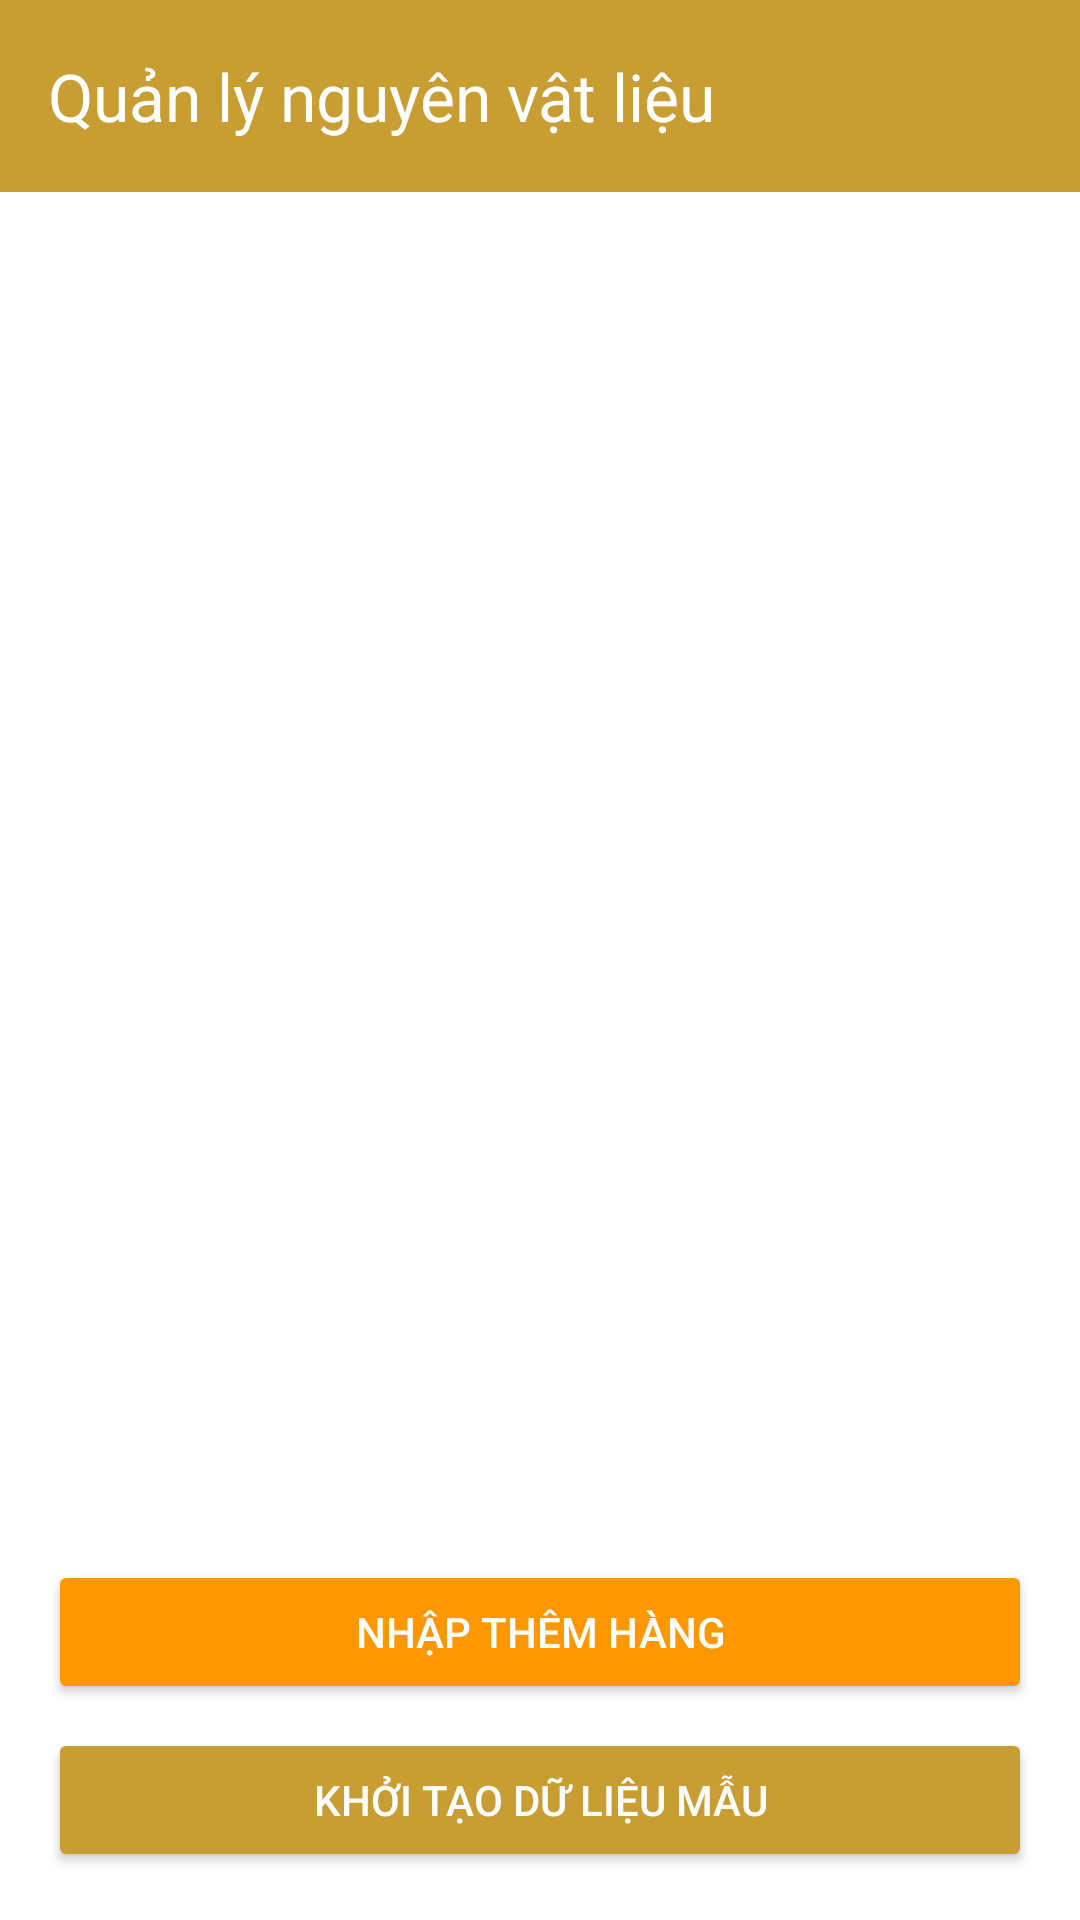

Write the Android layout XML for this screen, with the resource values it uses.
<!-- AndroidManifest.xml: application theme Theme.MilkTeaManagement -->
<!-- res/layout/activity_manage_materials.xml -->
<?xml version="1.0" encoding="utf-8"?>
<RelativeLayout xmlns:android="http://schemas.android.com/apk/res/android"
    xmlns:app="http://schemas.android.com/apk/res-auto"
    android:layout_width="match_parent"
    android:layout_height="match_parent"
    android:background="@color/white">

    <androidx.appcompat.widget.Toolbar
        android:id="@+id/toolbar"
        android:layout_width="match_parent"
        android:layout_height="?attr/actionBarSize"
        android:background="@color/primaryColor"
        app:title="Quản lý nguyên vật liệu"
        app:titleTextColor="@color/white" />

    <androidx.recyclerview.widget.RecyclerView
        android:id="@+id/rvMaterials"
        android:layout_width="match_parent"
        android:layout_height="match_parent"
        android:layout_above="@+id/layoutButtons"
        android:layout_below="@id/toolbar"
        android:padding="8dp" />

    <LinearLayout
        android:id="@+id/layoutButtons"
        android:layout_width="match_parent"
        android:layout_height="wrap_content"
        android:layout_alignParentBottom="true"
        android:orientation="vertical"
        android:padding="16dp">

        <Button
            android:id="@+id/btnRestock"
            android:layout_width="match_parent"
            android:layout_height="wrap_content"
            android:layout_marginBottom="8dp"
            android:backgroundTint="#FF9800"
            android:text="Nhập thêm hàng"
            android:textColor="@color/white" />

        <Button
            android:id="@+id/btnInitMaterials"
            android:layout_width="match_parent"
            android:layout_height="wrap_content"
            android:backgroundTint="@color/primaryColor"
            android:text="Khởi tạo dữ liệu mẫu"
            android:textColor="@color/white" />
    </LinearLayout>

</RelativeLayout>
<!-- resources referenced by this layout -->
<resources>
  <color name="primaryColor">#C89D32</color>
  <color name="white">#FFFFFFFF</color>
  <style name="Theme.MilkTeaManagement" parent="Base.Theme.MilkTeaManagement" />
  <style name="Base.Theme.MilkTeaManagement" parent="Theme.Material3.DayNight.NoActionBar">
          
          
      </style>
</resources>
